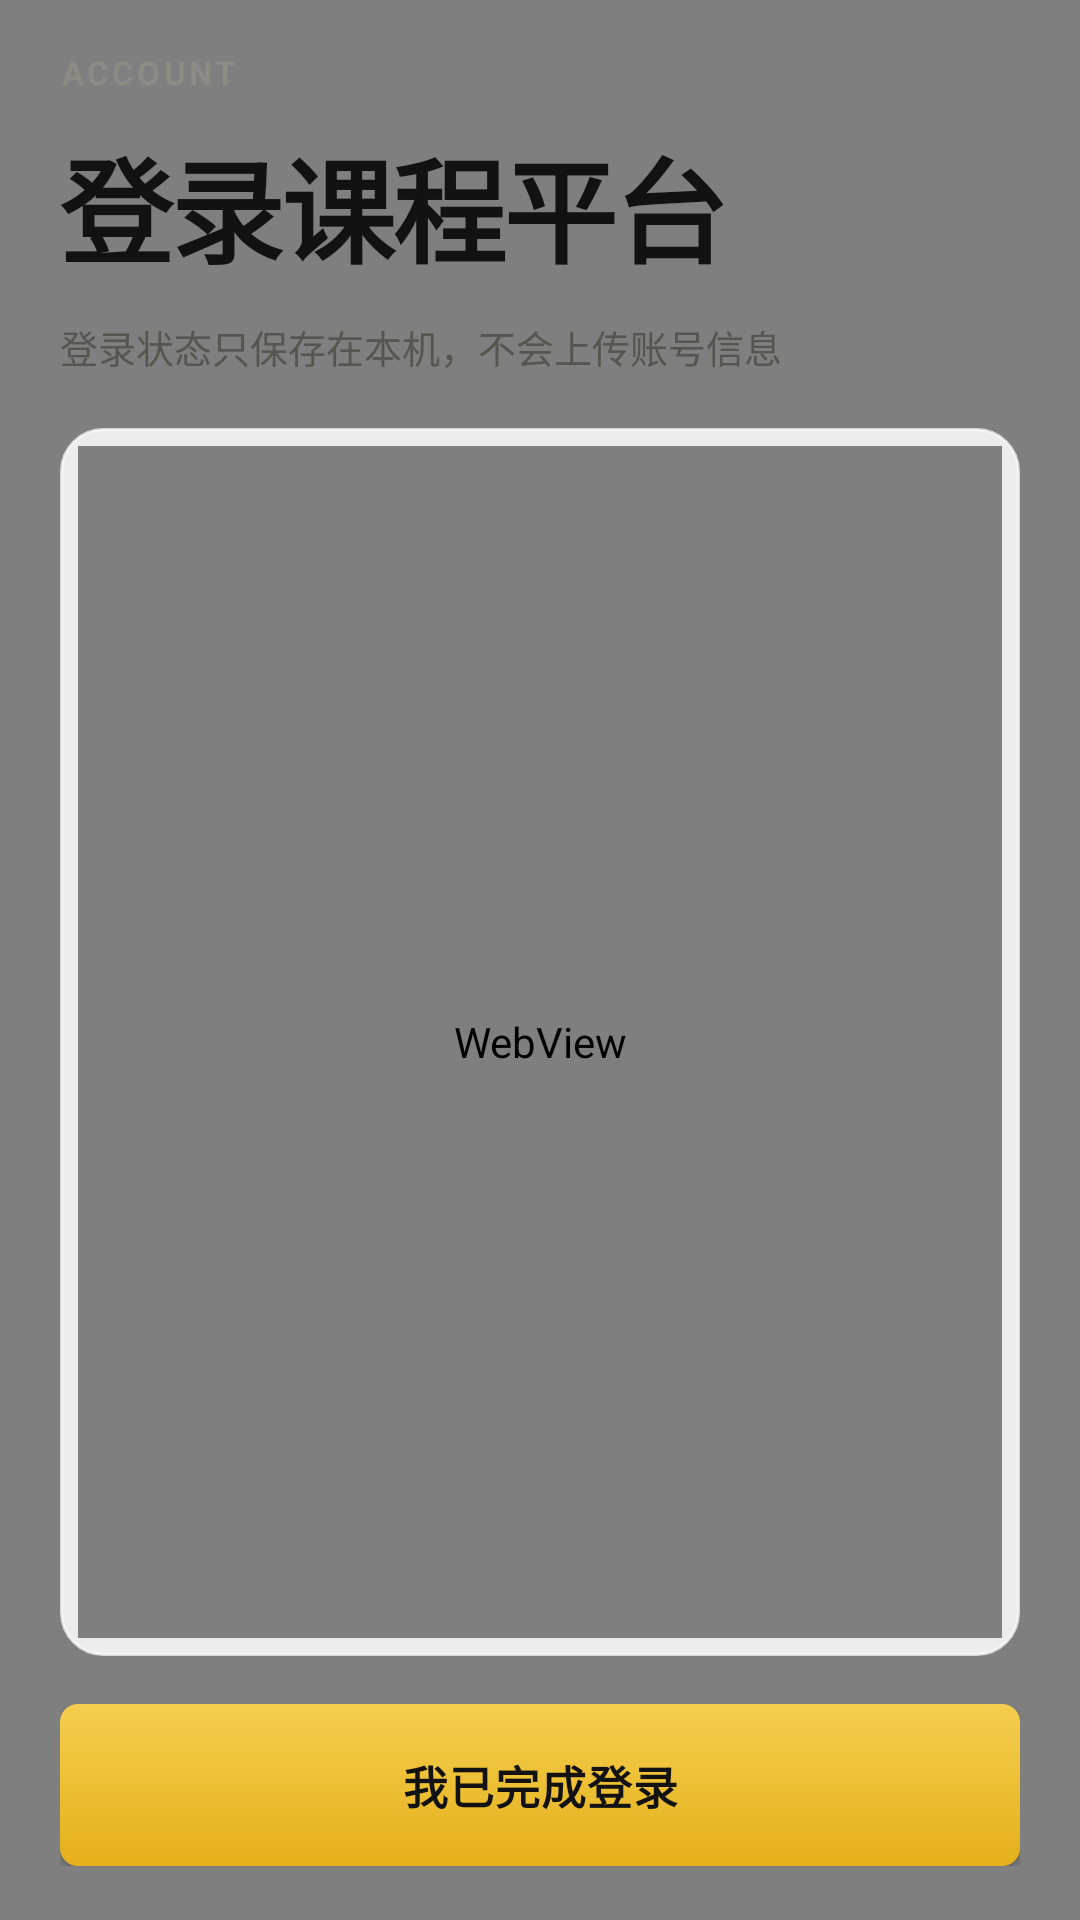

The Android layout XML behind this screen, and the referenced resources:
<!-- AndroidManifest.xml: application theme AppTheme -->
<!-- res/layout/activity_login.xml -->
<?xml version="1.0" encoding="utf-8"?>
<FrameLayout xmlns:android="http://schemas.android.com/apk/res/android"
    android:layout_width="match_parent"
    android:layout_height="match_parent">

    <com.keepup.course.AuroraView
        android:id="@+id/aurora"
        android:layout_width="match_parent"
        android:layout_height="match_parent" />

    <LinearLayout
        android:layout_width="match_parent"
        android:layout_height="match_parent"
        android:fitsSystemWindows="true"
        android:orientation="vertical"
        android:paddingStart="20dp"
        android:paddingEnd="20dp"
        android:paddingTop="18dp">

        <TextView
            style="@style/T.Label"
            android:layout_width="wrap_content"
            android:layout_height="wrap_content"
            android:text="ACCOUNT" />

        <TextView
            android:id="@+id/tvLoginTitle"
            style="@style/T.Display"
            android:layout_width="match_parent"
            android:layout_height="wrap_content"
            android:layout_marginTop="10dp"
            android:text="@string/login_title" />

        <TextView
            style="@style/T.Meta"
            android:layout_width="match_parent"
            android:layout_height="wrap_content"
            android:layout_marginTop="10dp"
            android:text="@string/login_tip" />

        <FrameLayout
            android:layout_width="match_parent"
            android:layout_height="0dp"
            android:layout_marginTop="18dp"
            android:layout_weight="1"
            android:background="@drawable/bg_glass_card"
            android:padding="6dp">

            <WebView
                android:id="@+id/web"
                android:layout_width="match_parent"
                android:layout_height="match_parent"
                android:background="@drawable/bg_web_round"
                android:clipToOutline="true" />
        </FrameLayout>

        <FrameLayout
            android:layout_width="match_parent"
            android:layout_height="wrap_content"
            android:layout_marginTop="16dp"
            android:layout_marginBottom="18dp">

            <View
                android:layout_width="200dp"
                android:layout_height="54dp"
                android:layout_gravity="center"
                android:background="@drawable/bg_glow" />

            <Button
                android:id="@+id/btnDone"
                style="@style/Btn.Pill"
                android:layout_width="match_parent"
                android:layout_height="54dp"
                android:text="@string/login_done" />
        </FrameLayout>
    </LinearLayout>
</FrameLayout>
<!-- resources referenced by this layout -->
<resources>
  <!-- drawable bg_glass_card (drawable) -->
  <?xml version="1.0" encoding="utf-8"?>
  <shape xmlns:android="http://schemas.android.com/apk/res/android" android:shape="rectangle">
      <solid android:color="@color/glass" />
      <corners android:radius="14dp" />
      <stroke android:width="1dp" android:color="@color/glass_border" />
  </shape>
  <!-- drawable bg_glow (drawable) -->
  <?xml version="1.0" encoding="utf-8"?>
  <shape xmlns:android="http://schemas.android.com/apk/res/android" android:shape="oval">
      <gradient
          android:type="radial"
          android:gradientRadius="110dp"
          android:startColor="#59E9B824"
          android:centerColor="#2EE9B824"
          android:endColor="#00E9B824" />
  </shape>
  <string name="login_done">我已完成登录</string>
  <string name="login_tip">登录状态只保存在本机，不会上传账号信息</string>
  <string name="login_title">登录课程平台</string>
  <style name="Btn.Pill">
          <item name="android:background">@drawable/bg_pill</item>
          <item name="android:textColor">@color/ink</item>
          <item name="android:textSize">15sp</item>
          <item name="android:textStyle">bold</item>
          <item name="android:letterSpacing">0.02</item>
          <item name="android:minHeight">54dp</item>
          <item name="android:minWidth">0dp</item>
          <item name="android:stateListAnimator">@null</item>
          <item name="android:elevation">2dp</item>
      </style>
  <style name="T.Display">
          <item name="android:textSize">38sp</item>
          <item name="android:textColor">@color/ink</item>
          <item name="android:textStyle">bold</item>
          <item name="android:letterSpacing">-0.025</item>
          <item name="android:lineSpacingMultiplier">1.06</item>
          <item name="android:includeFontPadding">false</item>
      </style>
  <style name="T.Label">
          <item name="android:textSize">11sp</item>
          <item name="android:textColor">@color/ink_3</item>
          <item name="android:textStyle">bold</item>
          <item name="android:letterSpacing">0.1</item>
          <item name="android:includeFontPadding">false</item>
      </style>
  <style name="T.Meta">
          <item name="android:textSize">12.5sp</item>
          <item name="android:textColor">@color/ink_2</item>
          <item name="android:lineSpacingMultiplier">1.35</item>
      </style>
  <color name="glass">#D9FFFFFF</color>
  <color name="glass_border">#B3FFFFFF</color>
  <!-- drawable bg_pill (drawable) -->
  <?xml version="1.0" encoding="utf-8"?>
  <ripple xmlns:android="http://schemas.android.com/apk/res/android"
      android:color="#33000000">
      <item>
          <shape android:shape="rectangle">
              <gradient
                  android:angle="270"
                  android:startColor="#F5CE4E"
                  android:endColor="#E4B01B" />
              <corners android:radius="6dp" />
          </shape>
      </item>
  </ripple>
  <color name="ink">#121212</color>
  <color name="ink_3">#8C8C84</color>
  <color name="ink_2">#565650</color>
  <color name="violet">#E9B824</color>
  <color name="canvas">#FBF8EF</color>
</resources>
